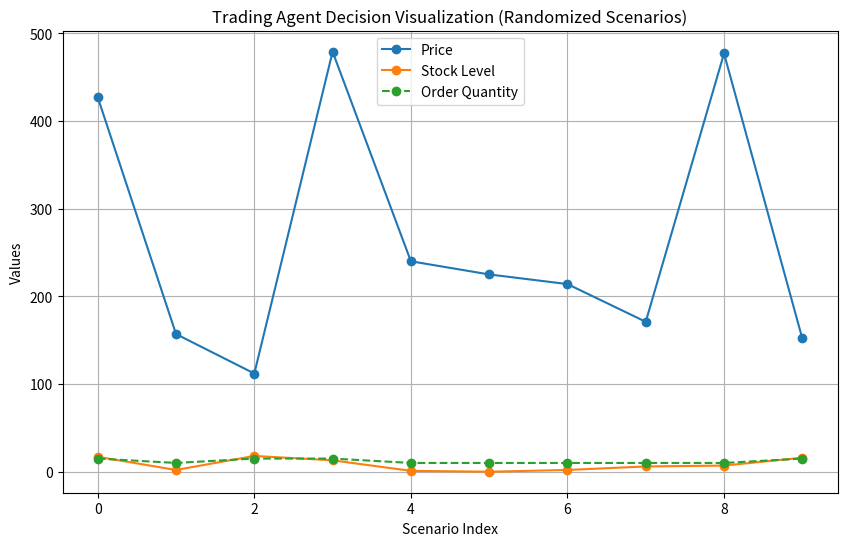

Python code for this plot:
import matplotlib.pyplot as plt
import random

class TradingAgent:
    def __init__(self, average_price, critical_stock_level=10, default_order_quantity=15):
        self.average_price = average_price
        self.critical_stock_level = critical_stock_level
        self.default_order_quantity = default_order_quantity

    def decide_order(self, current_price, current_stock):
        # Calculate price threshold (20% discount)
        price_threshold = 0.8 * self.average_price

        # Decision Process
        if current_stock < self.critical_stock_level:
            # Critical stock level: prioritize restocking
            tobuy = max(self.critical_stock_level - current_stock, 10)
        elif current_price < price_threshold and current_stock >= self.critical_stock_level:
            # Price drop and stock is sufficient: take advantage of the deal
            tobuy = self.default_order_quantity
        else:
            # No need to place an order
            tobuy = 0

        return tobuy

# Example usage with random scenarios
average_price = 600  # Average price of the smartphone
agent = TradingAgent(average_price=average_price)

# Generate random prices and stock levels
random.seed(42)  # Set seed for reproducibility
prices = [random.randint(100, 600) for _ in range(10)]  # Random prices between 400 and 800
stocks = [random.randint(0, 20) for _ in range(10)]  # Random stock levels between 0 and 20

orders = []  # To store the order quantities
for price, stock in zip(prices, stocks):
    order_quantity = agent.decide_order(price, stock)
    orders.append(order_quantity)

# Visualization
plt.figure(figsize=(10, 6))
plt.plot(prices, label='Price', marker='o')
plt.plot(stocks, label='Stock Level', marker='o')
plt.plot(orders, label='Order Quantity', marker='o', linestyle='--')

plt.title("Trading Agent Decision Visualization (Randomized Scenarios)")
plt.xlabel("Scenario Index")
plt.ylabel("Values")
plt.legend()
plt.grid(True)
plt.show()
